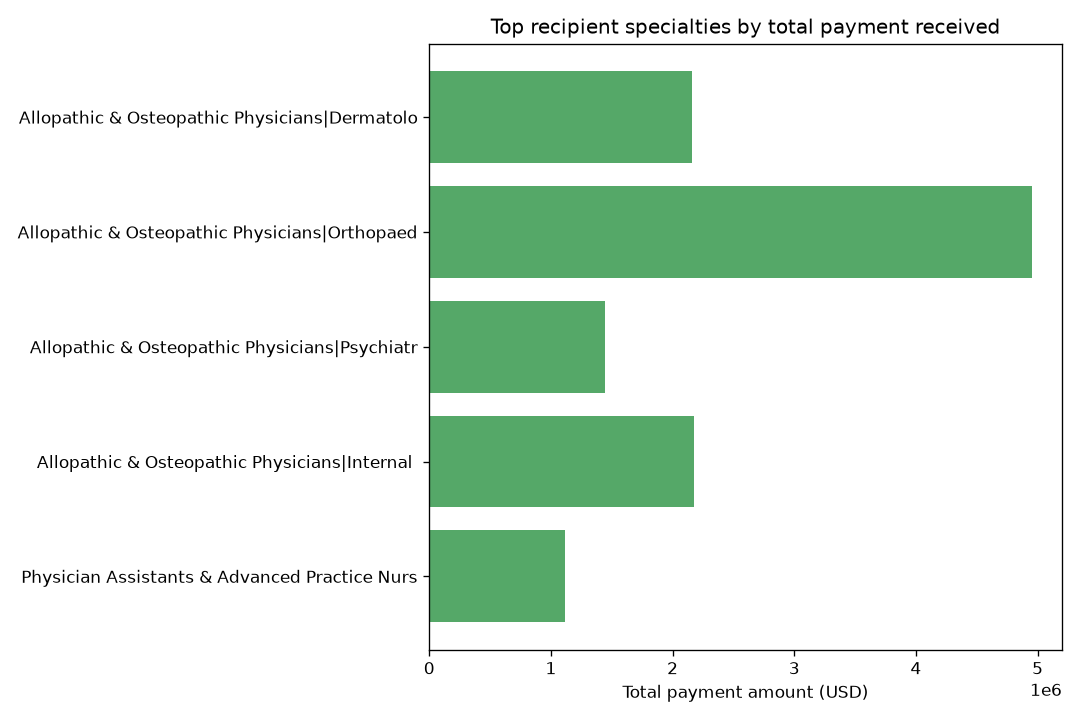

Data behind this chart, as committed beside it:
primary_specialty, payment_count, total_payment_amount
Allopathic & Osteopathic Physicians|Orth…, 3252, 4953031
Allopathic & Osteopathic Physicians|Inte…, 20919, 2173351
Allopathic & Osteopathic Physicians|Derm…, 10585, 2161115
Allopathic & Osteopathic Physicians|Orth…, 368, 1454032
Allopathic & Osteopathic Physicians|Psyc…, 6352, 1442630
Allopathic & Osteopathic Physicians|Inte…, 8190, 1355947
Allopathic & Osteopathic Physicians|Inte…, 1314, 1285416
Allopathic & Osteopathic Physicians|Psyc…, 7339, 1214912
Allopathic & Osteopathic Physicians|Inte…, 7117, 1120096
Physician Assistants & Advanced Practice…, 25866, 1115554
